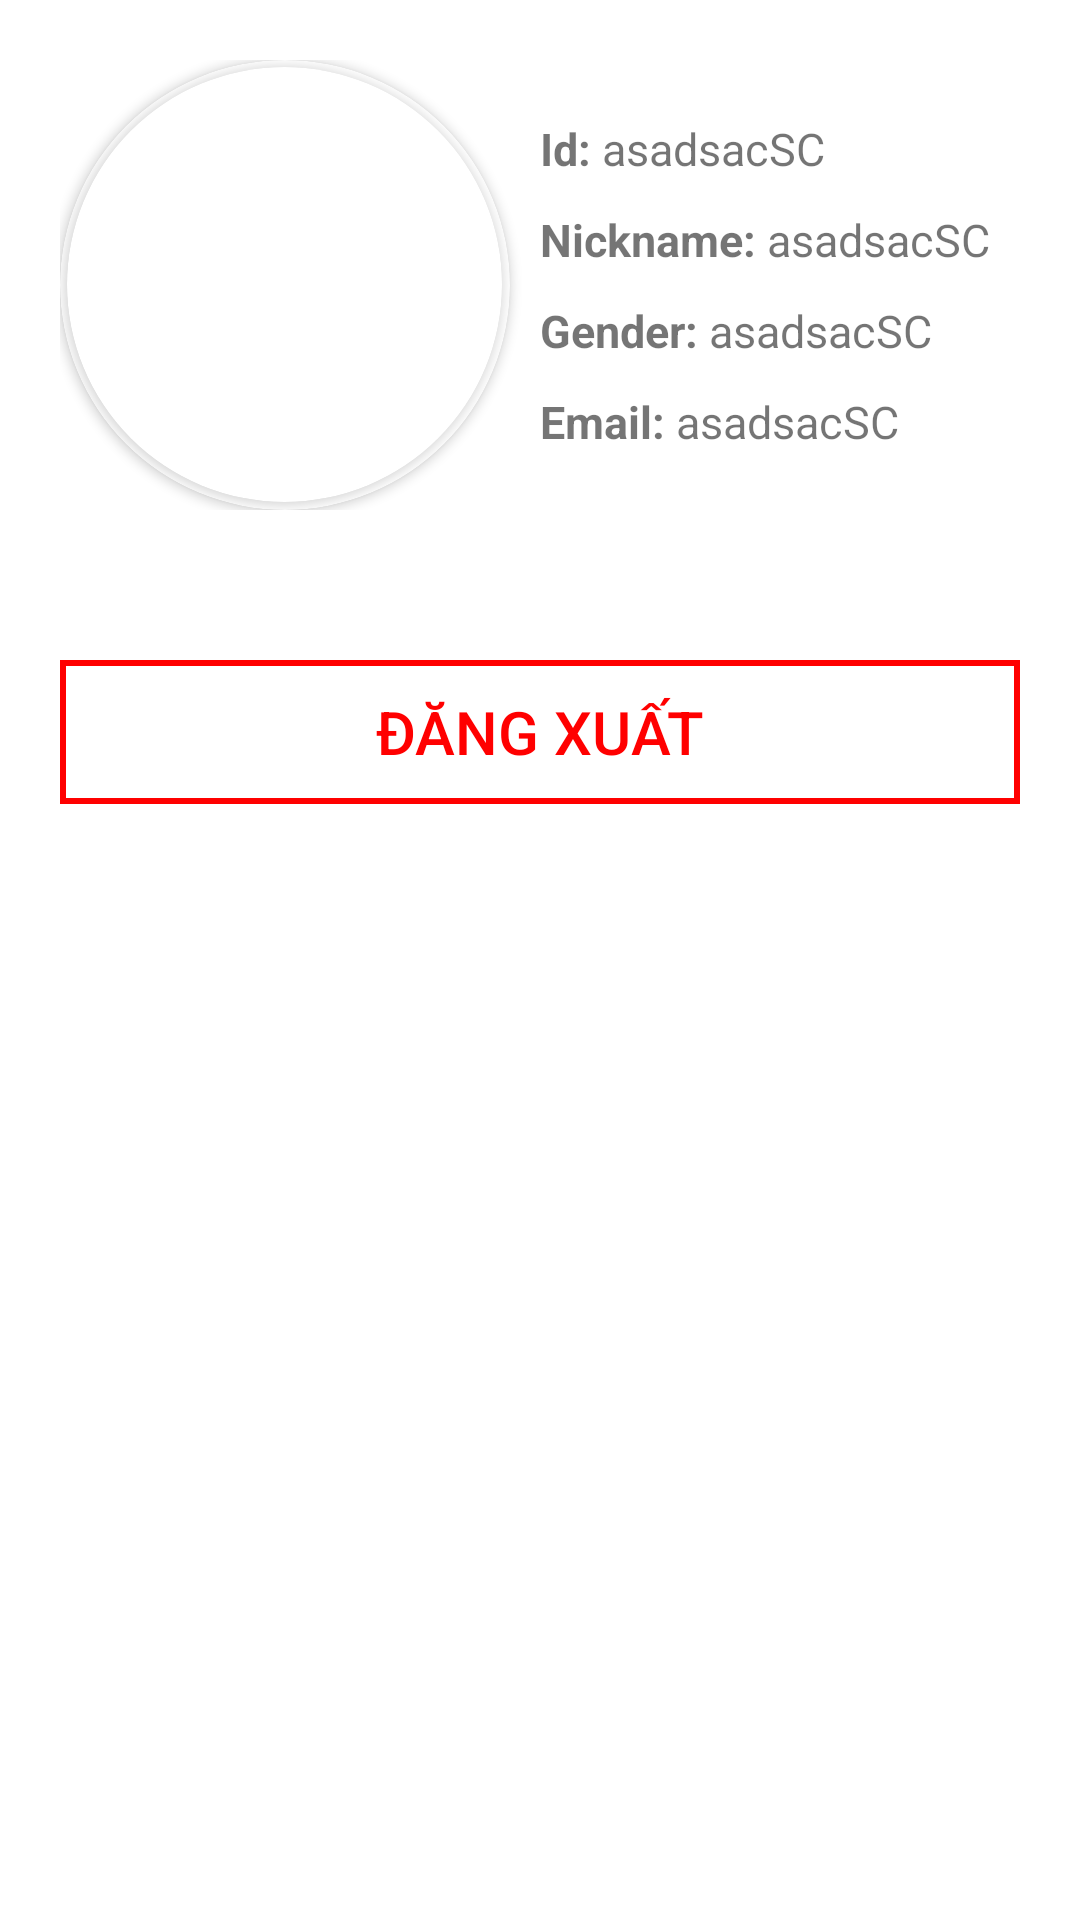

Reconstruct the res/layout file that produces this screen, plus the resources it refers to.
<!-- AndroidManifest.xml: application theme Theme.FoodyReviewBE -->
<!-- res/layout/fragment_setting.xml -->
<?xml version="1.0" encoding="utf-8"?>
<FrameLayout xmlns:android="http://schemas.android.com/apk/res/android"
    xmlns:tools="http://schemas.android.com/tools"
    android:layout_width="match_parent"
    android:layout_height="match_parent"
    xmlns:app="http://schemas.android.com/apk/res-auto"
    tools:context=".SettingFragment"
    android:padding="20dp">

    <LinearLayout
        android:layout_width="match_parent"
        android:layout_height="wrap_content"
        android:orientation="vertical">

        <LinearLayout
            android:layout_width="match_parent"
            android:layout_height="wrap_content"
            android:orientation="horizontal">

            <androidx.cardview.widget.CardView
                android:layout_width="150dp"
                android:layout_height="150dp"
                app:cardCornerRadius="245dp"
                app:cardBackgroundColor="@color/white">

                <androidx.cardview.widget.CardView
                    android:layout_width="145dp"
                    android:layout_height="145dp"
                    app:cardCornerRadius="245dp"
                    android:layout_gravity="center">

                    <ImageView
                        android:layout_width="150dp"
                        android:layout_height="150dp"
                        android:src="@drawable/user_setting"
                        android:scaleType="centerCrop"/>

                </androidx.cardview.widget.CardView>
            </androidx.cardview.widget.CardView>

            <LinearLayout
                android:layout_width="match_parent"
                android:layout_height="wrap_content"
                android:orientation="vertical"
                android:layout_marginLeft="10dp"
                android:layout_gravity="center">

                <LinearLayout
                    android:layout_width="match_parent"
                    android:layout_height="wrap_content"
                    android:orientation="horizontal"
                    android:layout_marginBottom="10dp">

                    <TextView
                        android:layout_width="wrap_content"
                        android:layout_height="wrap_content"
                        android:text="Id: "
                        android:textSize="15dp"
                        android:textStyle="bold"/>

                    <TextView
                        android:id="@+id/id"
                        android:layout_width="match_parent"
                        android:layout_height="wrap_content"
                        android:text="asadsacSC"
                        android:textSize="15dp"
                        android:layout_gravity="center"/>
                </LinearLayout>

                <LinearLayout
                    android:layout_width="match_parent"
                    android:layout_height="wrap_content"
                    android:orientation="horizontal"
                    android:layout_marginBottom="10dp">

                    <TextView
                        android:layout_width="wrap_content"
                        android:layout_height="wrap_content"
                        android:text="Nickname: "
                        android:textSize="15dp"
                        android:textStyle="bold"/>

                    <TextView
                        android:id="@+id/nickname"
                        android:layout_width="match_parent"
                        android:layout_height="wrap_content"
                        android:text="asadsacSC"
                        android:textSize="15dp"
                        android:layout_gravity="center"/>
                </LinearLayout>

                <LinearLayout
                    android:layout_width="match_parent"
                    android:layout_height="wrap_content"
                    android:orientation="horizontal"
                    android:layout_marginBottom="10dp">

                    <TextView
                        android:layout_width="wrap_content"
                        android:layout_height="wrap_content"
                        android:text="Gender: "
                        android:textSize="15dp"
                        android:textStyle="bold"/>

                    <TextView
                        android:id="@+id/gender"
                        android:layout_width="match_parent"
                        android:layout_height="wrap_content"
                        android:text="asadsacSC"
                        android:textSize="15dp"
                        android:layout_gravity="center"/>
                </LinearLayout>

                <LinearLayout
                    android:layout_width="match_parent"
                    android:layout_height="wrap_content"
                    android:orientation="horizontal">

                    <TextView
                        android:layout_width="wrap_content"
                        android:layout_height="wrap_content"
                        android:text="Email: "
                        android:textSize="15dp"
                        android:textStyle="bold"/>

                    <TextView
                        android:id="@+id/email"
                        android:layout_width="match_parent"
                        android:layout_height="wrap_content"
                        android:text="asadsacSC"
                        android:textSize="15dp"
                        android:layout_gravity="center"/>
                </LinearLayout>
            </LinearLayout>

        </LinearLayout>

        <androidx.appcompat.widget.AppCompatButton
            android:id="@+id/logout"
            android:layout_marginTop="50dp"
            android:layout_width="match_parent"
            android:layout_height="wrap_content"
            android:text="Đăng xuất"
            android:textColor="#FF00"
            android:textSize="20dp"
            android:background="@drawable/button_border"/>
    </LinearLayout>

</FrameLayout>
<!-- resources referenced by this layout -->
<resources>
  <color name="white">#FFFFFFFF</color>
  <!-- drawable button_border (drawable) -->
  <?xml version="1.0" encoding="utf-8"?>
  <shape xmlns:android="http://schemas.android.com/apk/res/android"
      android:shape="rectangle" >
  
      <stroke
          android:width="2dp"
          android:color="#FF00" />
  
  </shape>
  <style name="Theme.FoodyReviewBE" parent="Theme.MaterialComponents.DayNight.DarkActionBar">
          
          <item name="colorPrimary">@color/purple_500</item>
          <item name="colorPrimaryVariant">@color/purple_700</item>
          <item name="colorOnPrimary">@color/white</item>
          
          <item name="colorSecondary">@color/teal_200</item>
          <item name="colorSecondaryVariant">@color/teal_700</item>
          <item name="colorOnSecondary">@color/black</item>
          
          <item name="android:statusBarColor" tools:targetApi="l">#FF00</item>
          
      </style>
  <color name="purple_500">#FF6200EE</color>
  <color name="purple_700">#FF3700B3</color>
  <color name="teal_200">#FF03DAC5</color>
  <color name="teal_700">#FF018786</color>
  <color name="black">#FF000000</color>
</resources>
